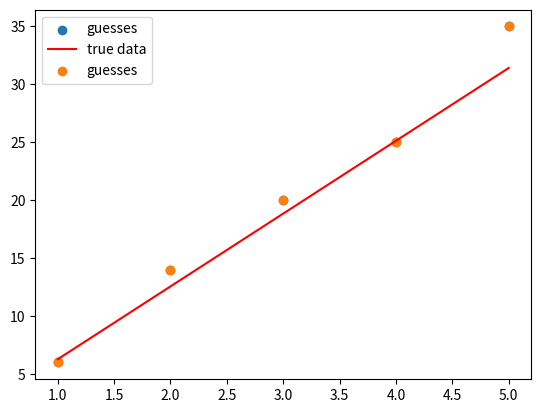

Write the Python code that produced this figure.
# this section enables use of specific libraries in the document
# this can usually be ignored by students

# command style instruction to plot inside notebook
%matplotlib inline

import numpy as np

# import libraries used in the assignment (add more as required):
import matplotlib
import matplotlib.pyplot as plt

# hide unnecessary warnings
import warnings
warnings.filterwarnings('ignore')

import math

# function cirm
def cirm(n):
    
    ### BEGIN SOLUTION
    return 2*math.pi*n 
    ### END SOLUTION


### BEGIN HIDDEN TESTS
assert round(cirm(1),2) == 6.28
assert round(cirm(2),2) == 12.57
assert round(cirm(3),2) == 18.85
assert round(cirm(4),2) == 25.13
assert round(cirm(5),2) == 31.42
### END HIDDEN TESTS

def cirms(ns):
    cs = []
    for n in ns:
        ### BEGIN SOLUTION
        cs.append(round(cirm(n),2))
        ### END SOLUTION
    return cs

### BEGIN HIDDEN TESTS
assert cirms([1,2,3,4,5]) == [6.28, 12.57, 18.85, 25.13, 31.42]
### END HIDDEN TESTS

# this code cell stores Bethany's guesses in a list called gs

gs = [6, 14, 20, 25, 35]

x = np.linspace(1, 5,250) # numbers 1 to 5, 250 samples - using numpy

#plt.plot(x,cirm(x),label="true data", color="red") # matlab style plot
plt.scatter([1,2,3,4,5], gs, label="guesses") # Bethany's guesses
plt.legend();

x = np.linspace(1, 5,250) # numbers 1 to 5, 250 samples - using numpy

plt.plot(x,cirm(x),label="true data", color="red") # matlab style plot
plt.scatter([1,2,3,4,5], gs, label="guesses") # Bethany's guesses
plt.legend();